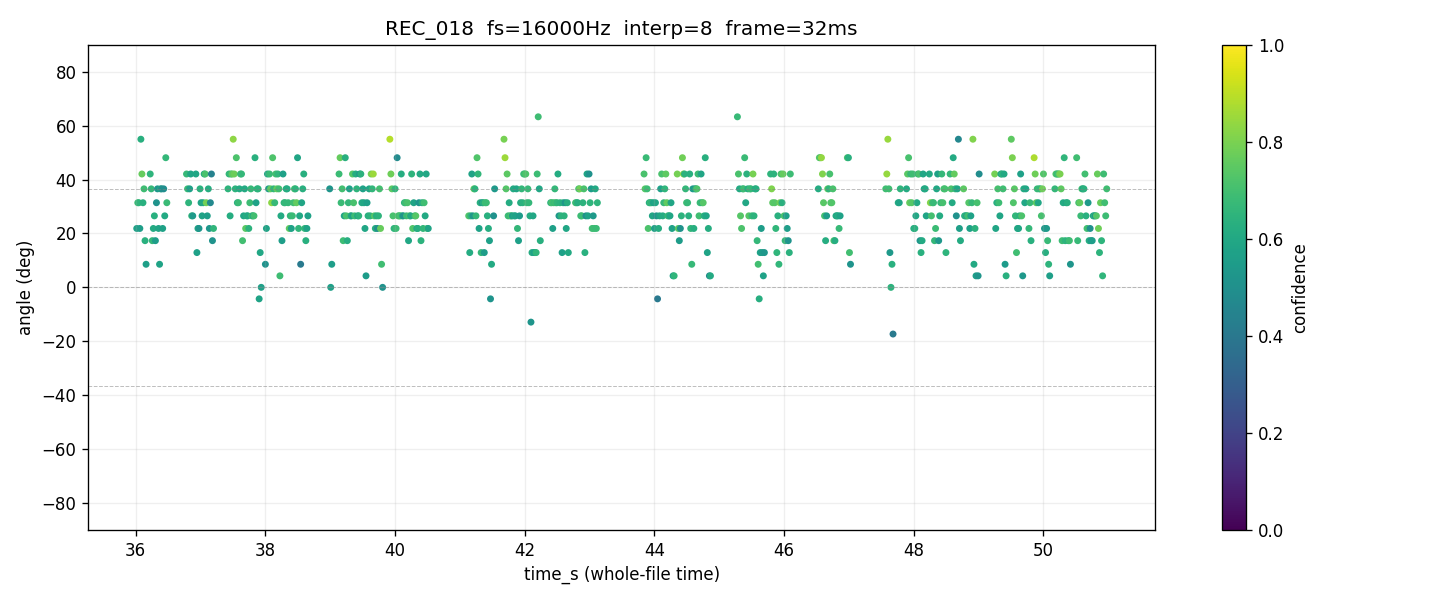

Source data for this figure (header and first rows):
time_s, tau_us, angle_deg, confidence, voiced
36.02, 39.06, 21.85, 0.5735, 1
36.03, 54.69, 31.4, 0.6882, 1
36.05, 54.69, 31.4, 0.6543, 1
36.06, 39.06, 21.85, 0.5565, 1
36.08, 85.94, 54.96, 0.6326, 1
36.1, 70.31, 42.06, 0.7638, 1
36.11, 54.69, 31.4, 0.6331, 1
36.13, 62.5, 36.55, 0.6903, 1
36.14, 31.25, 17.32, 0.6339, 1
36.16, 15.62, 8.562, 0.5613, 1
36.18, , , 0.0000, 0
36.19, , , 0.0000, 0
36.21, , , 0.0000, 0
36.22, 70.31, 42.06, 0.6492, 1
36.24, 62.5, 36.55, 0.6652, 1
36.26, 31.25, 17.32, 0.6633, 1
36.27, 39.06, 21.85, 0.6076, 1
36.29, 46.88, 26.53, 0.6343, 1
36.3, 31.25, 17.32, 0.5541, 1
36.32, 54.69, 31.4, 0.5146, 1
36.34, 62.5, 36.55, 0.5272, 1
36.35, 39.06, 21.85, 0.5886, 1
36.37, 15.62, 8.562, 0.5794, 1
36.38, 62.5, 36.55, 0.6033, 1
36.4, 62.5, 36.55, 0.4992, 1
36.42, 39.06, 21.85, 0.5734, 1
36.43, 62.5, 36.55, 0.4884, 1
36.45, 46.88, 26.53, 0.6081, 1
36.46, 78.12, 48.1, 0.6672, 1
36.48, 54.69, 31.4, 0.6767, 1
36.5, , , 0.0000, 0
36.51, , , 0.0000, 0
36.53, , , 0.0000, 0
36.54, , , 0.0000, 0
36.56, , , 0.0000, 0
36.58, , , 0.0000, 0
36.59, , , 0.0000, 0
36.61, , , 0.0000, 0
36.62, , , 0.0000, 0
36.64, , , 0.0000, 0
36.66, , , 0.0000, 0
36.67, , , 0.0000, 0
36.69, , , 0.0000, 0
36.7, , , 0.0000, 0
36.72, , , 0.0000, 0
36.74, , , 0.0000, 0
36.75, , , 0.0000, 0
36.77, , , 0.0000, 0
36.78, 70.31, 42.06, 0.6717, 1
36.8, 62.5, 36.55, 0.6784, 1
36.82, 54.69, 31.4, 0.6500, 1
36.83, 62.5, 36.55, 0.5683, 1
36.85, 70.31, 42.06, 0.5887, 1
36.86, 46.88, 26.53, 0.6599, 1
36.88, 46.88, 26.53, 0.5399, 1
36.9, , , 0.0000, 0
36.91, , , 0.0000, 0
36.93, 70.31, 42.06, 0.5916, 1
36.94, 23.44, 12.9, 0.5697, 1
36.96, 39.06, 21.85, 0.5955, 1
... 876 more rows
